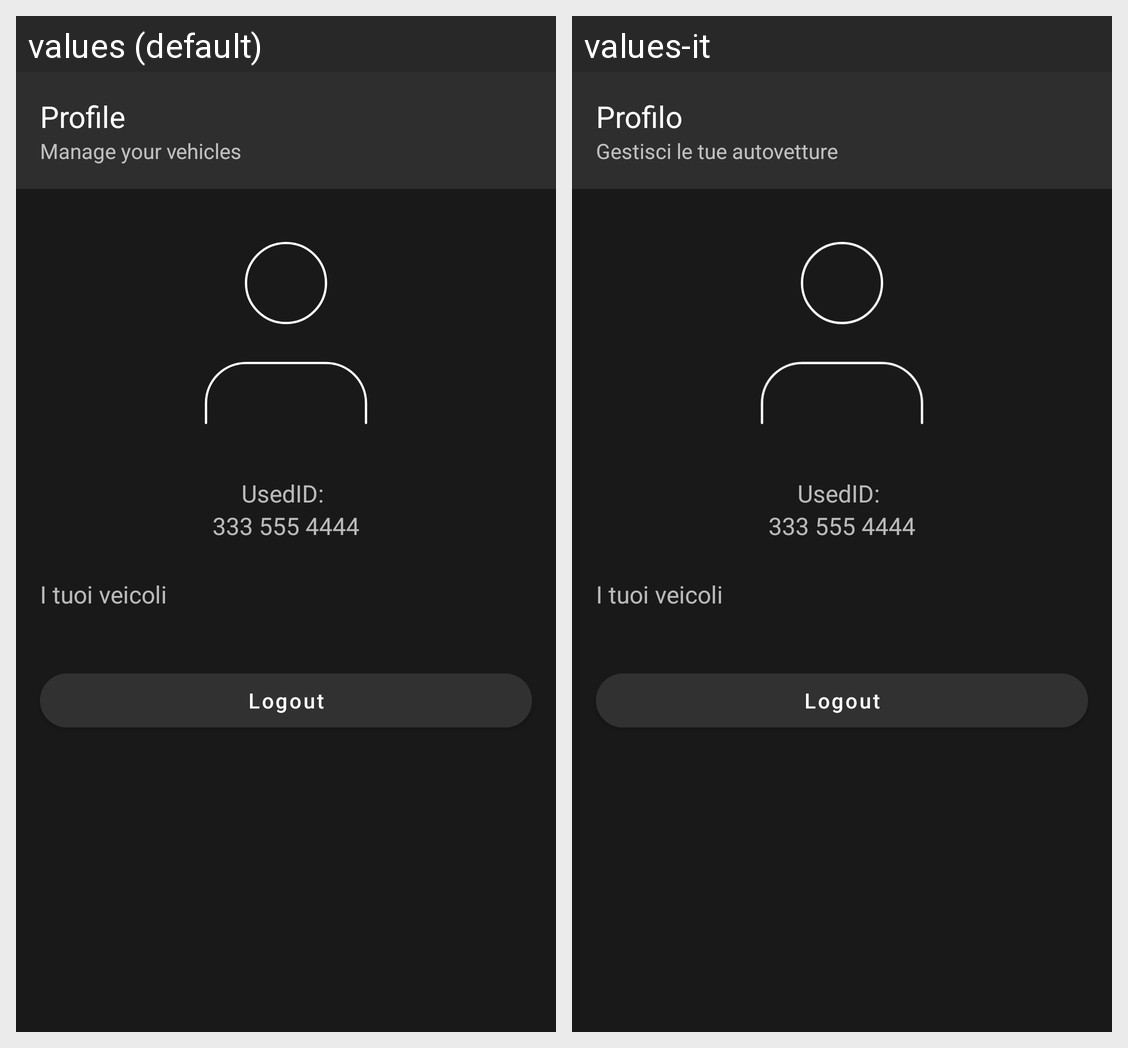

For this localized Android screen grid, give each drawn string resource with its value in every locale shown.
Android screen res/layout/fragment_profile_user.xml rendered under 2 locales, left to right: values (default), values-it. Device: Nexus 5 (rendered at 1080×1920; each locale shown at half size, 540×960, under a caption strip naming it); theme Theme.PlateFinder.
Strings drawn on this screen, with the default value and each locale's value (text and hints the layout hard-codes, and strings that could not be matched under every locale, appear in the picture but are not listed):

profile
  values: Profile
  values-it: Profilo

gestisci_le_tue_autovetture
  values: Manage your vehicles
  values-it: Gestisci le tue autovetture

logout
  values: Logout
  values-it: Logout
